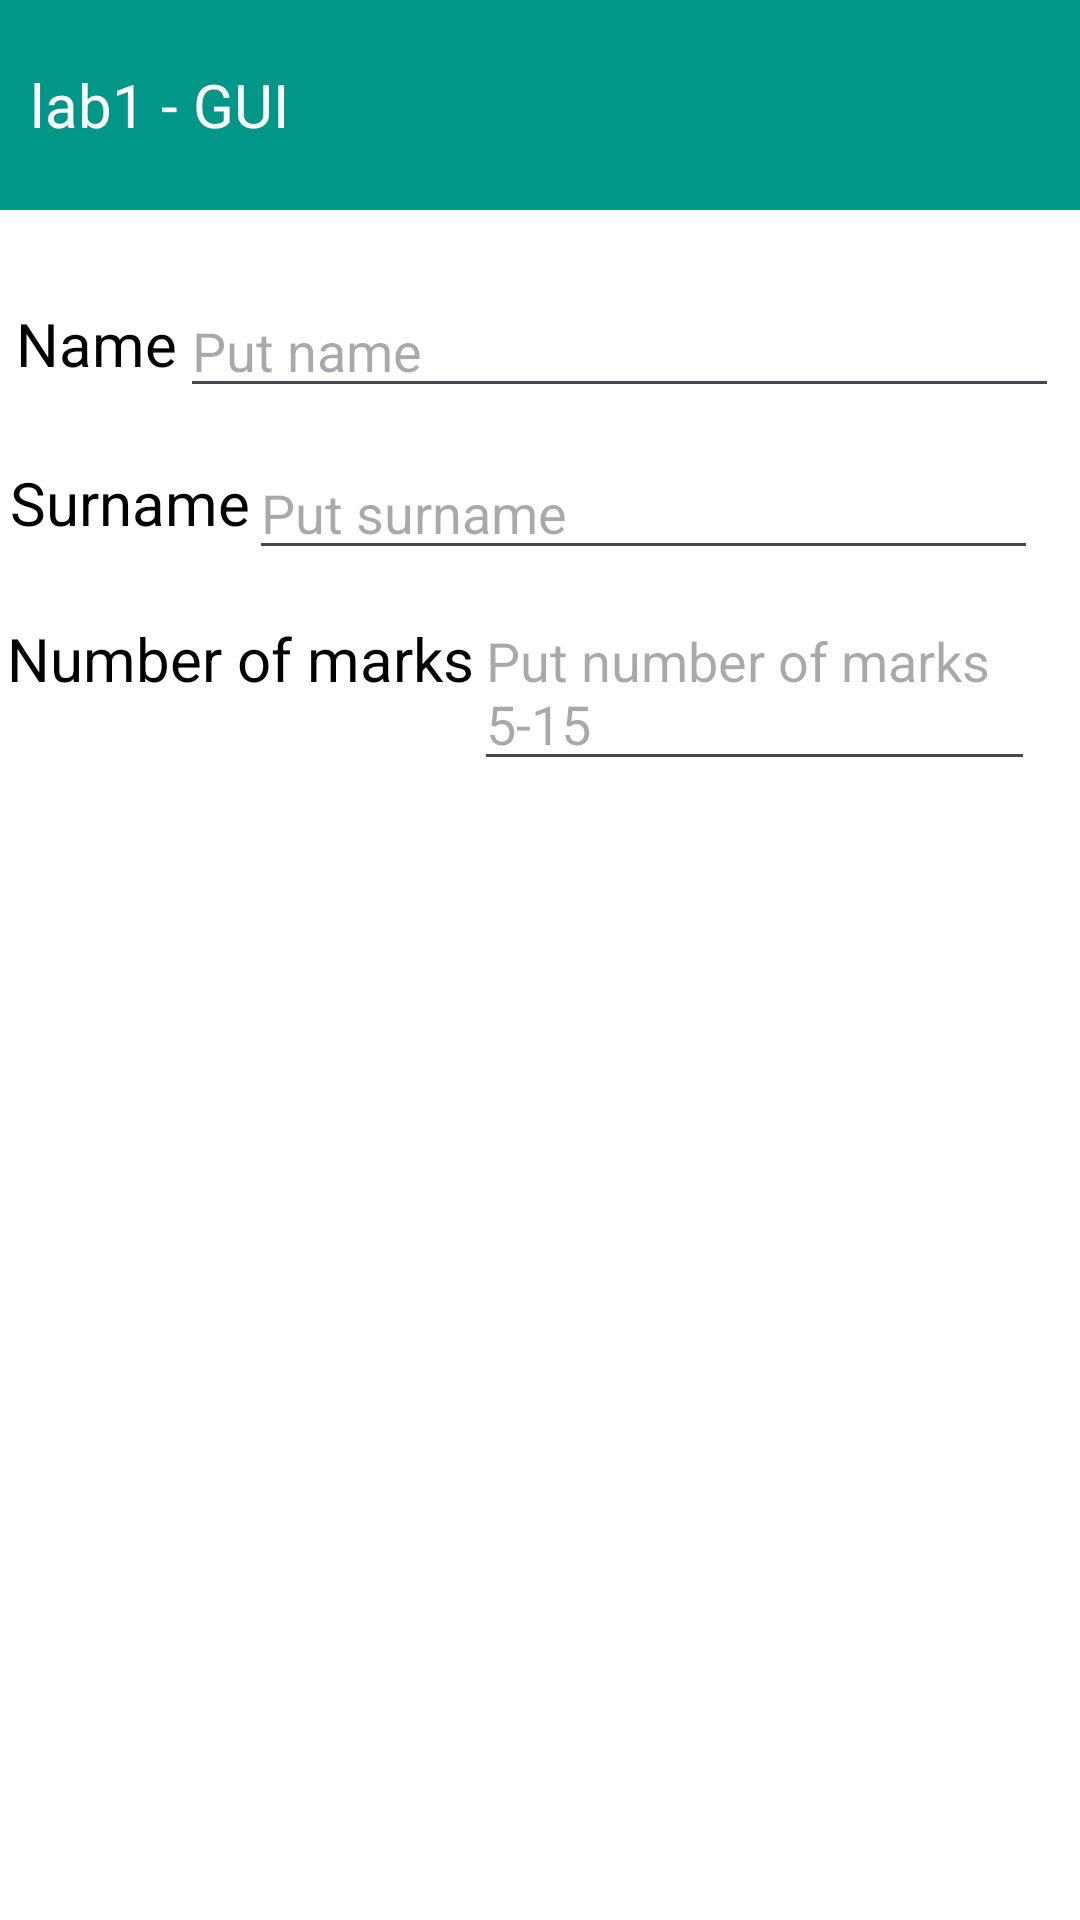

Produce the Android XML layout that renders to this screen, including the resource entries it uses.
<!-- AndroidManifest.xml: application theme Theme.Exaple -->
<!-- res/layout/activity_main.xml -->
<?xml version="1.0" encoding="utf-8"?>
<RelativeLayout xmlns:android="http://schemas.android.com/apk/res/android"
    xmlns:app="http://schemas.android.com/apk/res-auto"
    xmlns:tools="http://schemas.android.com/tools"
    android:layout_width="match_parent"
    android:layout_height="match_parent"
    android:animateLayoutChanges="false"
    android:background="#FFFFFF"
    tools:context=".MainActivity">

    <TextView
        android:id="@+id/textView"
        android:layout_width="match_parent"
        android:layout_height="70dp"
        android:layout_weight="1"
        android:background="#009688"
        android:gravity="center|left"
        android:paddingLeft="10sp"
        android:text="lab1 - GUI"
        android:textColor="#FFFFFF"
        android:textSize="20sp" />

    <TextView
        android:id="@+id/name"
        android:layout_width="wrap_content"
        android:layout_height="wrap_content"
        android:layout_alignTop="@+id/nameField"
        android:layout_alignBottom="@+id/nameField"
        android:layout_alignParentStart="true"
        android:layout_marginStart="-5dp"
        android:layout_marginTop="5dp"
        android:layout_marginBottom="8dp"
        android:paddingLeft="10sp"
        android:text="Name"
        android:textColor="#000000"
        android:textSize="20sp" />

    <TextView
        android:id="@+id/textView4"
        android:layout_width="wrap_content"
        android:layout_height="wrap_content"
        android:layout_alignTop="@+id/surnameField"
        android:layout_alignBottom="@+id/surnameField"
        android:layout_alignParentStart="true"
        android:layout_marginStart="-7dp"
        android:layout_marginTop="4dp"
        android:layout_marginBottom="4dp"
        android:paddingHorizontal="10sp"
        android:text="Surname"
        android:textColor="#000000"
        android:textSize="20sp" />

    <TextView
        android:id="@+id/textView6"
        android:layout_width="wrap_content"
        android:layout_height="wrap_content"
        android:layout_alignTop="@+id/numberOfMarksField"
        android:layout_alignBottom="@+id/numberOfMarksField"
        android:layout_alignParentStart="true"
        android:layout_marginStart="-8dp"
        android:layout_marginTop="8dp"
        android:layout_marginBottom="10dp"
        android:paddingHorizontal="10sp"
        android:text="Number of marks"
        android:textColor="#000000"
        android:textSize="20sp" />

    <EditText
        android:id="@+id/nameField"
        android:layout_width="343dp"
        android:layout_height="40dp"
        android:layout_alignParentStart="true"
        android:layout_alignParentTop="true"
        android:layout_alignParentEnd="true"
        android:layout_marginHorizontal="50sp"
        android:layout_marginStart="60dp"
        android:layout_marginTop="96dp"
        android:layout_marginEnd="7dp"
        android:ems="10"
        android:hint="Put name"
        android:inputType="text"
        android:singleLine="false"
        android:textColor="#000000" />

    <com.google.android.material.textfield.TextInputLayout
        android:layout_width="match_parent"
        android:layout_height="wrap_content">

    </com.google.android.material.textfield.TextInputLayout>

    <com.google.android.material.textfield.TextInputLayout
        android:layout_width="match_parent"
        android:layout_height="wrap_content"
        android:layout_alignParentStart="true"
        android:layout_alignParentTop="true"
        android:layout_marginStart="0dp"
        android:layout_marginTop="0dp">

    </com.google.android.material.textfield.TextInputLayout>

    <com.google.android.material.textfield.TextInputEditText
        android:id="@+id/surnameField"
        android:layout_width="match_parent"
        android:layout_height="40dp"
        android:layout_alignParentStart="true"
        android:layout_alignParentTop="true"
        android:layout_alignParentEnd="true"
        android:layout_marginStart="83dp"
        android:layout_marginTop="150dp"
        android:layout_marginEnd="14dp"
        android:hint="Put surname"
        android:textColor="#000000" />

    <com.google.android.material.textfield.TextInputEditText
        android:id="@+id/numberOfMarksField"
        android:layout_width="238dp"
        android:layout_height="wrap_content"
        android:layout_alignParentStart="true"
        android:layout_alignParentTop="true"
        android:layout_alignParentEnd="true"
        android:layout_marginStart="158dp"
        android:layout_marginTop="198dp"
        android:layout_marginEnd="15dp"
        android:hint="Put number of marks 5-15"
        android:maxLines="1"
        android:textColor="#000000" />

    <Button
        android:id="@+id/marksButton"
        android:layout_width="match_parent"
        android:layout_height="wrap_content"
        android:layout_alignParentTop="true"
        android:layout_alignParentEnd="true"
        android:layout_marginTop="268dp"
        android:layout_marginEnd="0dp"
        android:backgroundTint="#8EA9B5"
        android:hapticFeedbackEnabled="false"
        android:shadowColor="#CFCFCF"
        android:text="Marks"
        android:textColor="#000000"
        android:textColorHighlight="#9C27B0"
        android:visibility="invisible"
        app:rippleColor="#86E3DA"
        app:strokeColor="#00000000" />

    <TextView
        android:id="@+id/resultTextView"
        android:layout_width="160dp"
        android:layout_height="wrap_content"
        android:layout_below="@+id/textView6"
        android:layout_alignBottom="@+id/marksButton"
        android:layout_alignParentStart="true"
        android:layout_alignParentEnd="true"
        android:layout_marginStart="10dp"
        android:layout_marginTop="-7dp"
        android:layout_marginEnd="241dp"
        android:layout_marginBottom="55dp"
        android:textColor="#000000"
        android:textSize="16sp" />


</RelativeLayout>
<!-- resources referenced by this layout -->
<resources>
  <style name="Theme.Exaple" parent="Base.Theme.Exaple" />
  <style name="Base.Theme.Exaple" parent="Theme.Material3.DayNight.NoActionBar">
          
          
      </style>
</resources>
